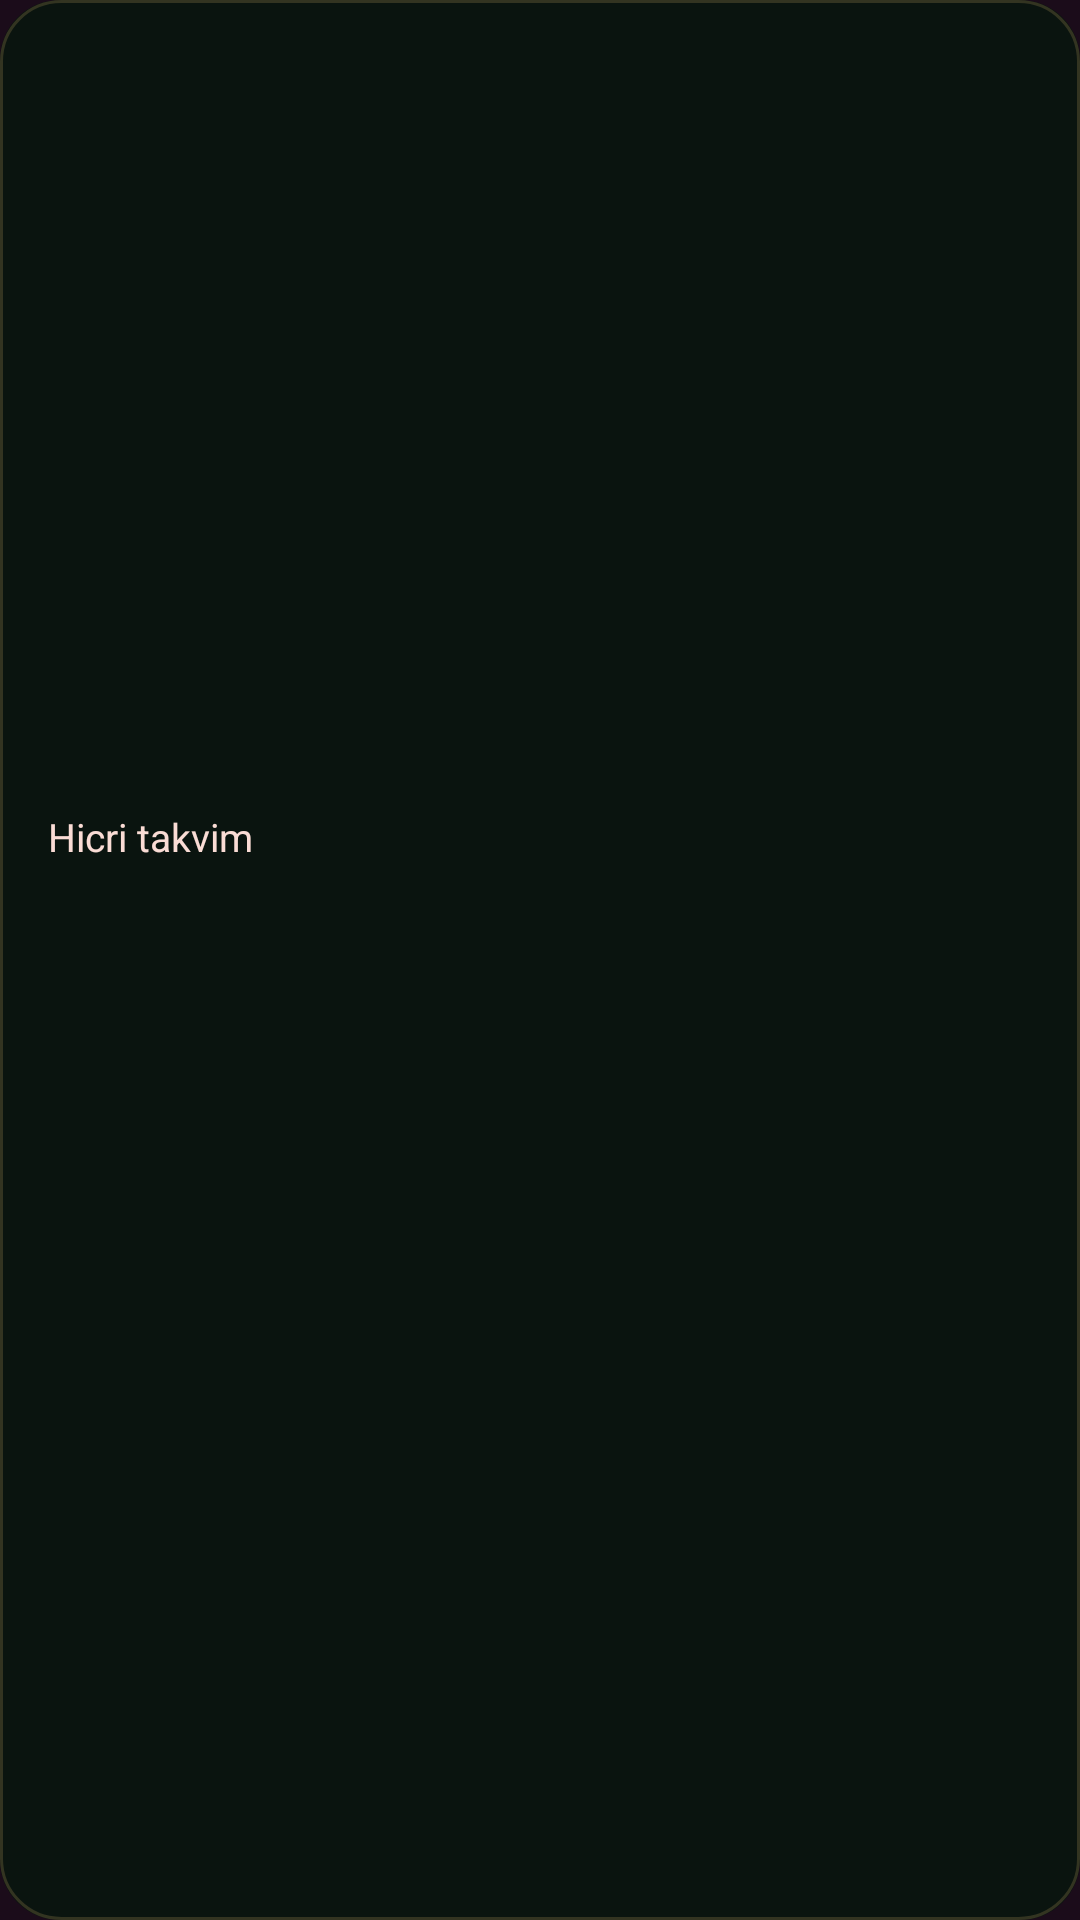

Write the Android layout XML for this screen, with the resource values it uses.
<!-- AndroidManifest.xml: application theme Theme.HudaQuran -->
<!-- res/layout/widget_hijri_ramadan.xml -->
<?xml version="1.0" encoding="utf-8"?>
<LinearLayout xmlns:android="http://schemas.android.com/apk/res/android"
    android:id="@+id/hijri_widget_root"
    android:layout_width="match_parent"
    android:layout_height="match_parent"
    android:background="@drawable/widget_background"
    android:contentDescription="@string/hijri_widget_accessibility"
    android:gravity="center_vertical"
    android:orientation="vertical"
    android:padding="16dp">

    <TextView
        android:layout_width="wrap_content"
        android:layout_height="wrap_content"
        android:text="@string/hijri_widget_title"
        android:textColor="@color/sakura_blossom"
        android:textSize="13sp" />
    <TextView
        android:id="@+id/hijri_widget_date"
        android:layout_width="match_parent"
        android:layout_height="wrap_content"
        android:layout_marginTop="6dp"
        android:ellipsize="end"
        android:maxLines="1"
        android:textColor="@color/sakura_blossom"
        android:textSize="24sp"
        android:textStyle="bold" />

    <TextView
        android:id="@+id/hijri_widget_gregorian"
        android:layout_width="match_parent"
        android:layout_height="wrap_content"
        android:layout_marginTop="3dp"
        android:ellipsize="end"
        android:maxLines="1"
        android:textColor="@color/sakura_blossom"
        android:textSize="13sp" />
    <TextView
        android:id="@+id/hijri_widget_status"
        android:layout_width="match_parent"
        android:layout_height="wrap_content"
        android:layout_marginTop="4dp"
        android:ellipsize="end"
        android:maxLines="1"
        android:textColor="@color/sakura_blossom"
        android:textSize="14sp" />
</LinearLayout>
<!-- resources referenced by this layout -->
<resources>
  <color name="sakura_blossom">#FFFADCD5</color>
  <!-- drawable widget_background (drawable) -->
  <?xml version="1.0" encoding="utf-8"?>
  <layer-list xmlns:android="http://schemas.android.com/apk/res/android">
      <item>
          <shape android:shape="rectangle">
              <solid android:color="#0A140F" />
              <corners android:radius="20dp" />
          </shape>
      </item>
      <item>
          <shape android:shape="rectangle">
              <stroke android:width="1dp" android:color="#33D4B36A" />
              <corners android:radius="20dp" />
          </shape>
      </item>
  </layer-list>
  <string name="hijri_widget_accessibility">Hicri tarihi ve Ramazan bilgisini gösterir. Ayrıntılar için dokunun.</string>
  <string name="hijri_widget_title">Hicri takvim</string>
  <style name="Theme.HudaQuran" parent="@android:style/Theme.Material.NoActionBar">
          <item name="android:windowBackground">@color/sakura_ink</item>
          <item name="android:colorBackground">@color/sakura_ink</item>
          <item name="android:statusBarColor">@android:color/transparent</item>
          <item name="android:navigationBarColor">@color/sakura_ink</item>
      </style>
  <color name="sakura_ink">#FF1B0C1A</color>
</resources>
